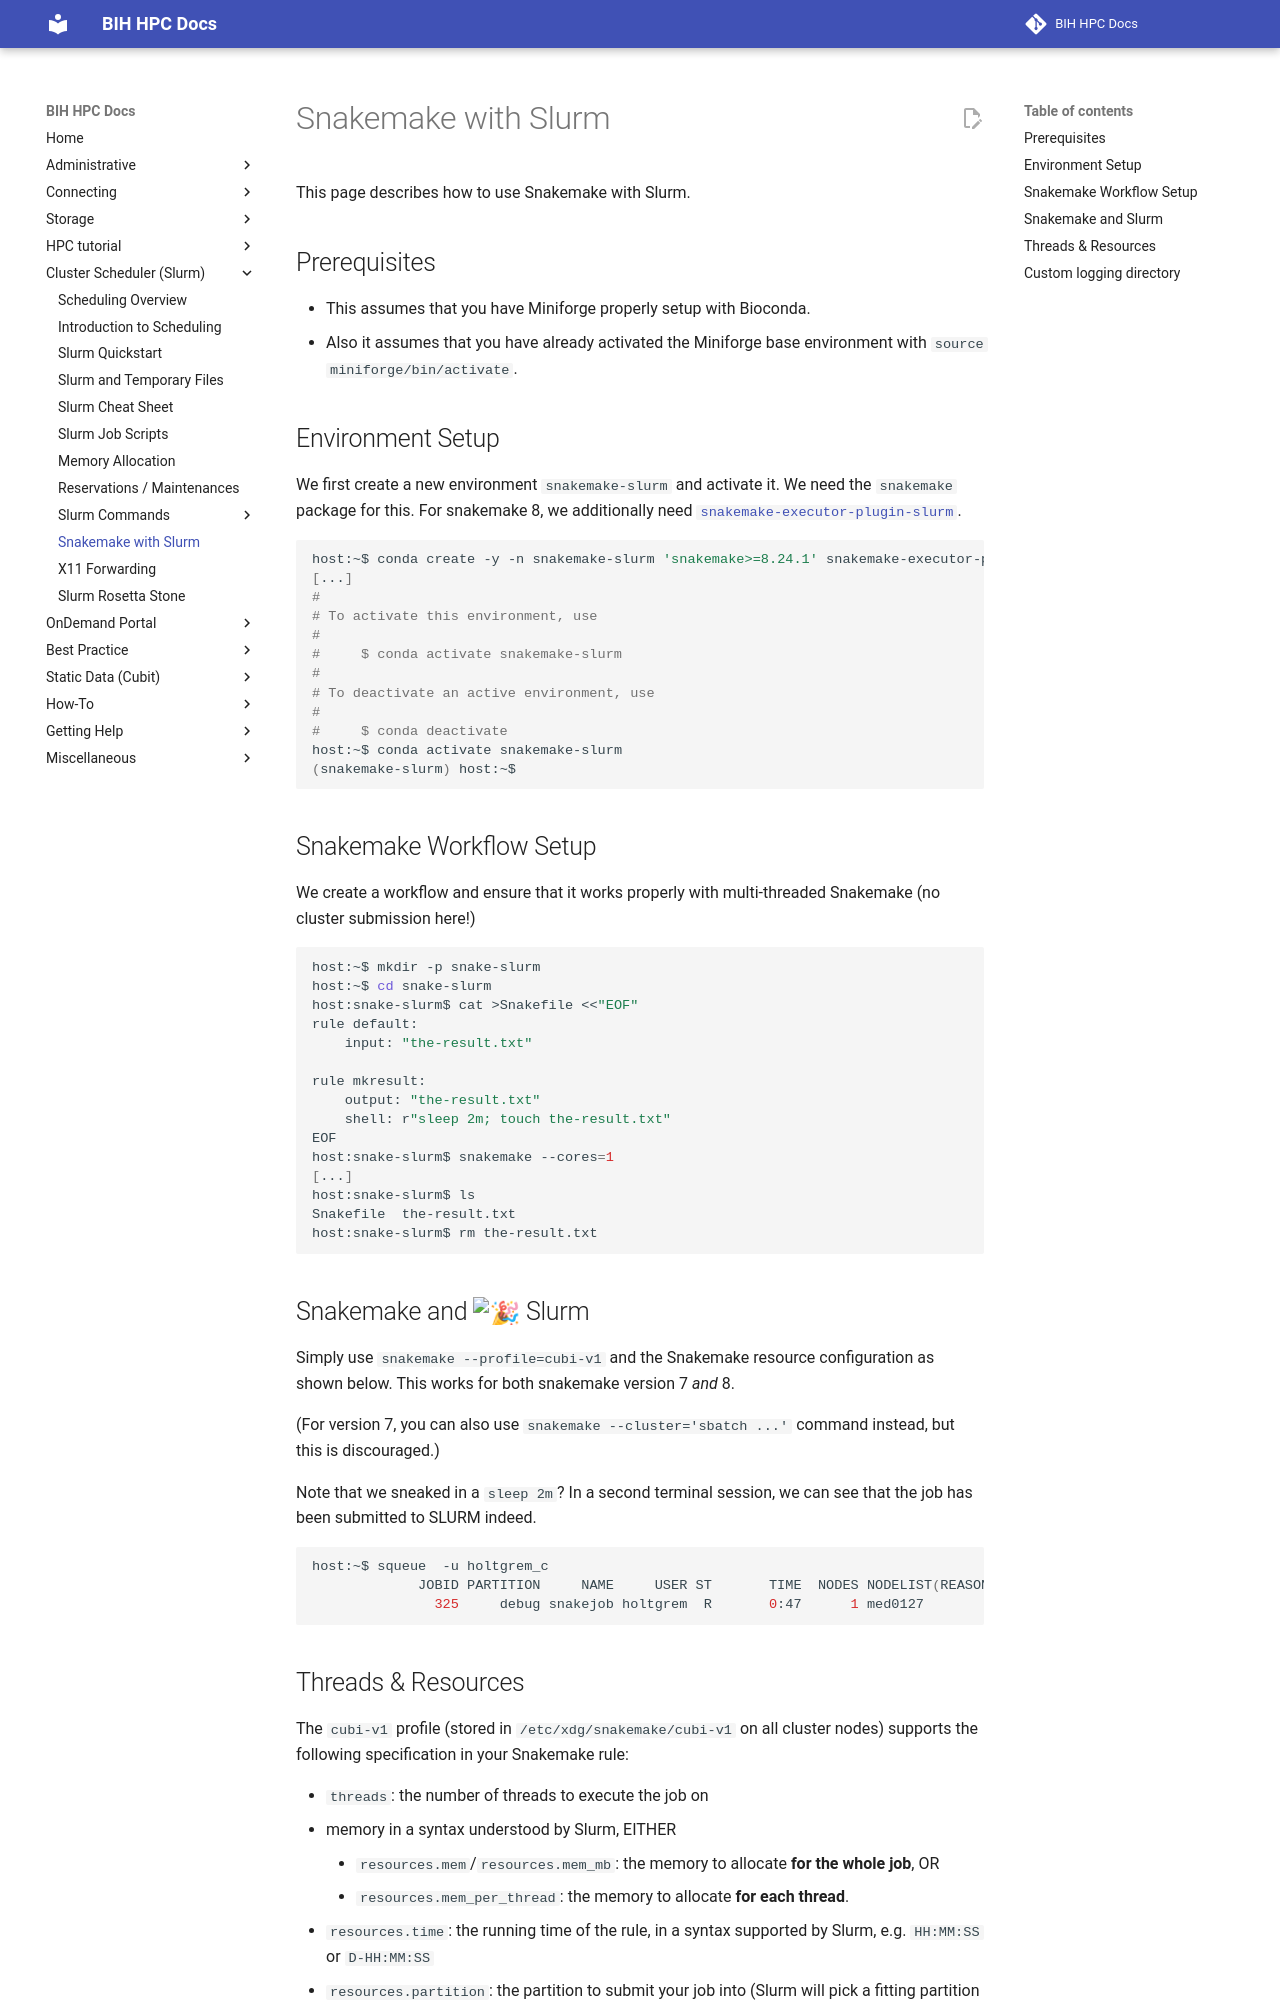

repository: bihealth/bih-cluster · page: slurm/snakemake/index.html · generator: mkdocs

# Snakemake with Slurm

This page describes how to use Snakemake with Slurm.

## Prerequisites

- This assumes that you have Miniforge properly setup with Bioconda.
- Also it assumes that you have already activated the Miniforge base environment with `source miniforge/bin/activate`.

## Environment Setup

We first create a new environment `snakemake-slurm` and activate it.
We need the `snakemake` package for this.
For snakemake 8, we additionally need [`snakemake-executor-plugin-slurm`](https://snakemake.github.io/snakemake-plugin-catalog/plugins/executor/slurm.html).

```bash
host:~$ conda create -y -n snakemake-slurm 'snakemake>=8.24.1' snakemake-executor-plugin-slurm
[...]
#
# To activate this environment, use
#
#     $ conda activate snakemake-slurm
#
# To deactivate an active environment, use
#
#     $ conda deactivate
host:~$ conda activate snakemake-slurm
(snakemake-slurm) host:~$
```

## Snakemake Workflow Setup

We create a workflow and ensure that it works properly with multi-threaded Snakemake (no cluster submission here!)

```bash
host:~$ mkdir -p snake-slurm
host:~$ cd snake-slurm
host:snake-slurm$ cat >Snakefile <<"EOF"
rule default:
    input: "the-result.txt"

rule mkresult:
    output: "the-result.txt"
    shell: r"sleep 2m; touch the-result.txt"
EOF
host:snake-slurm$ snakemake --cores=1
[...]
host:snake-slurm$ ls
Snakefile  the-result.txt
host:snake-slurm$ rm the-result.txt
```

## Snakemake and :tada: Slurm

Simply use `snakemake --profile=cubi-v1` and the Snakemake resource configuration as shown below.
This works for both snakemake version 7 *and* 8.

(For version 7, you can also use `snakemake --cluster='sbatch ...'` command instead, but this is discouraged.)

Note that we sneaked in a `sleep 2m`? In a second terminal session, we can see that the job has been submitted to SLURM indeed.

```bash
host:~$ squeue  -u holtgrem_c
             JOBID PARTITION     NAME     USER ST       TIME  NODES NODELIST(REASON)
               325     debug snakejob holtgrem  R       0:47      1 med0127
```
